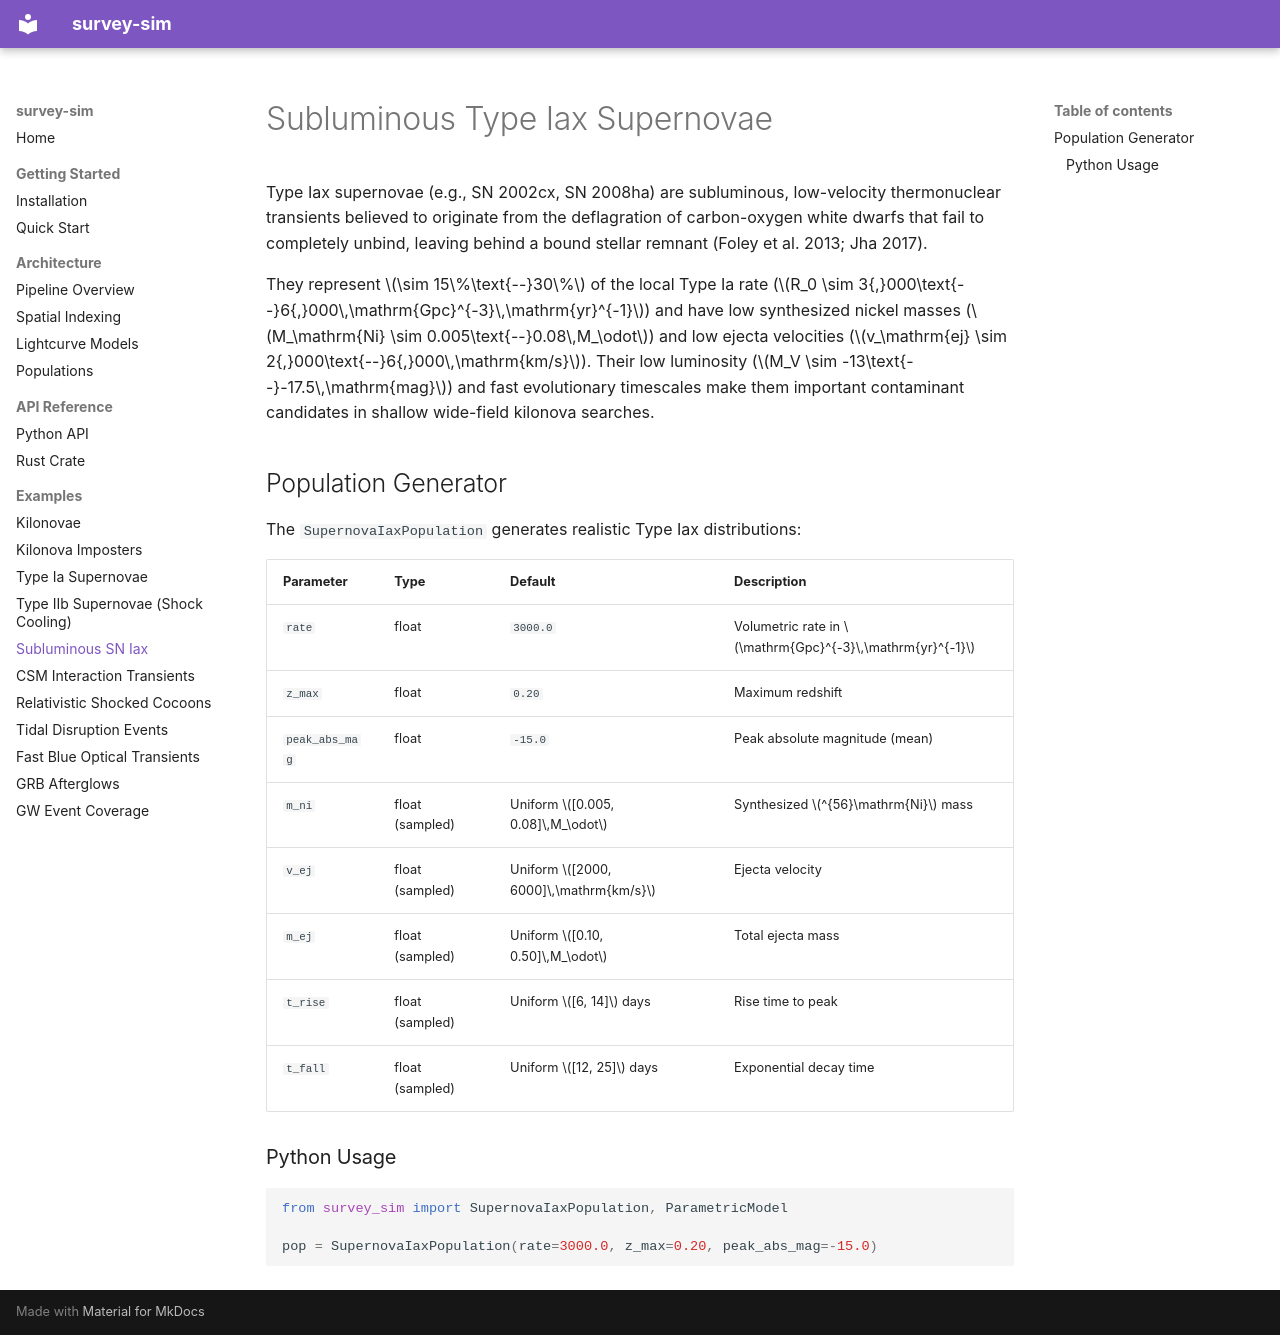

repository: nuclear-multimessenger-astronomy/survey-sim · page: models/supernova_iax/index.html · generator: mkdocs

# Subluminous Type Iax Supernovae

Type Iax supernovae (e.g., SN 2002cx, SN 2008ha) are subluminous, low-velocity thermonuclear transients believed to originate from the deflagration of carbon-oxygen white dwarfs that fail to completely unbind, leaving behind a bound stellar remnant (Foley et al. 2013; Jha 2017).

They represent $\sim 15\%\text{--}30\%$ of the local Type Ia rate ($R_0 \sim 3{,}000\text{--}6{,}000\,\mathrm{Gpc}^{-3}\,\mathrm{yr}^{-1}$) and have low synthesized nickel masses ($M_\mathrm{Ni} \sim 0.005\text{--}0.08\,M_\odot$) and low ejecta velocities ($v_\mathrm{ej} \sim 2{,}000\text{--}6{,}000\,\mathrm{km/s}$). Their low luminosity ($M_V \sim -13\text{--}-17.5\,\mathrm{mag}$) and fast evolutionary timescales make them important contaminant candidates in shallow wide-field kilonova searches.

## Population Generator

The `SupernovaIaxPopulation` generates realistic Type Iax distributions:

| Parameter | Type | Default | Description |
|-----------|------|---------|-------------|
| `rate` | float | `3000.0` | Volumetric rate in $\mathrm{Gpc}^{-3}\,\mathrm{yr}^{-1}$ |
| `z_max` | float | `0.20` | Maximum redshift |
| `peak_abs_mag` | float | `-15.0` | Peak absolute magnitude (mean) |
| `m_ni` | float (sampled) | Uniform $[0.005, 0.08]\,M_\odot$ | Synthesized $^{56}\mathrm{Ni}$ mass |
| `v_ej` | float (sampled) | Uniform $[2000, 6000]\,\mathrm{km/s}$ | Ejecta velocity |
| `m_ej` | float (sampled) | Uniform $[0.10, 0.50]\,M_\odot$ | Total ejecta mass |
| `t_rise` | float (sampled) | Uniform $[6, 14]$ days | Rise time to peak |
| `t_fall` | float (sampled) | Uniform $[12, 25]$ days | Exponential decay time |

### Python Usage

```python
from survey_sim import SupernovaIaxPopulation, ParametricModel

pop = SupernovaIaxPopulation(rate=3000.0, z_max=0.20, peak_abs_mag=-15.0)
```
